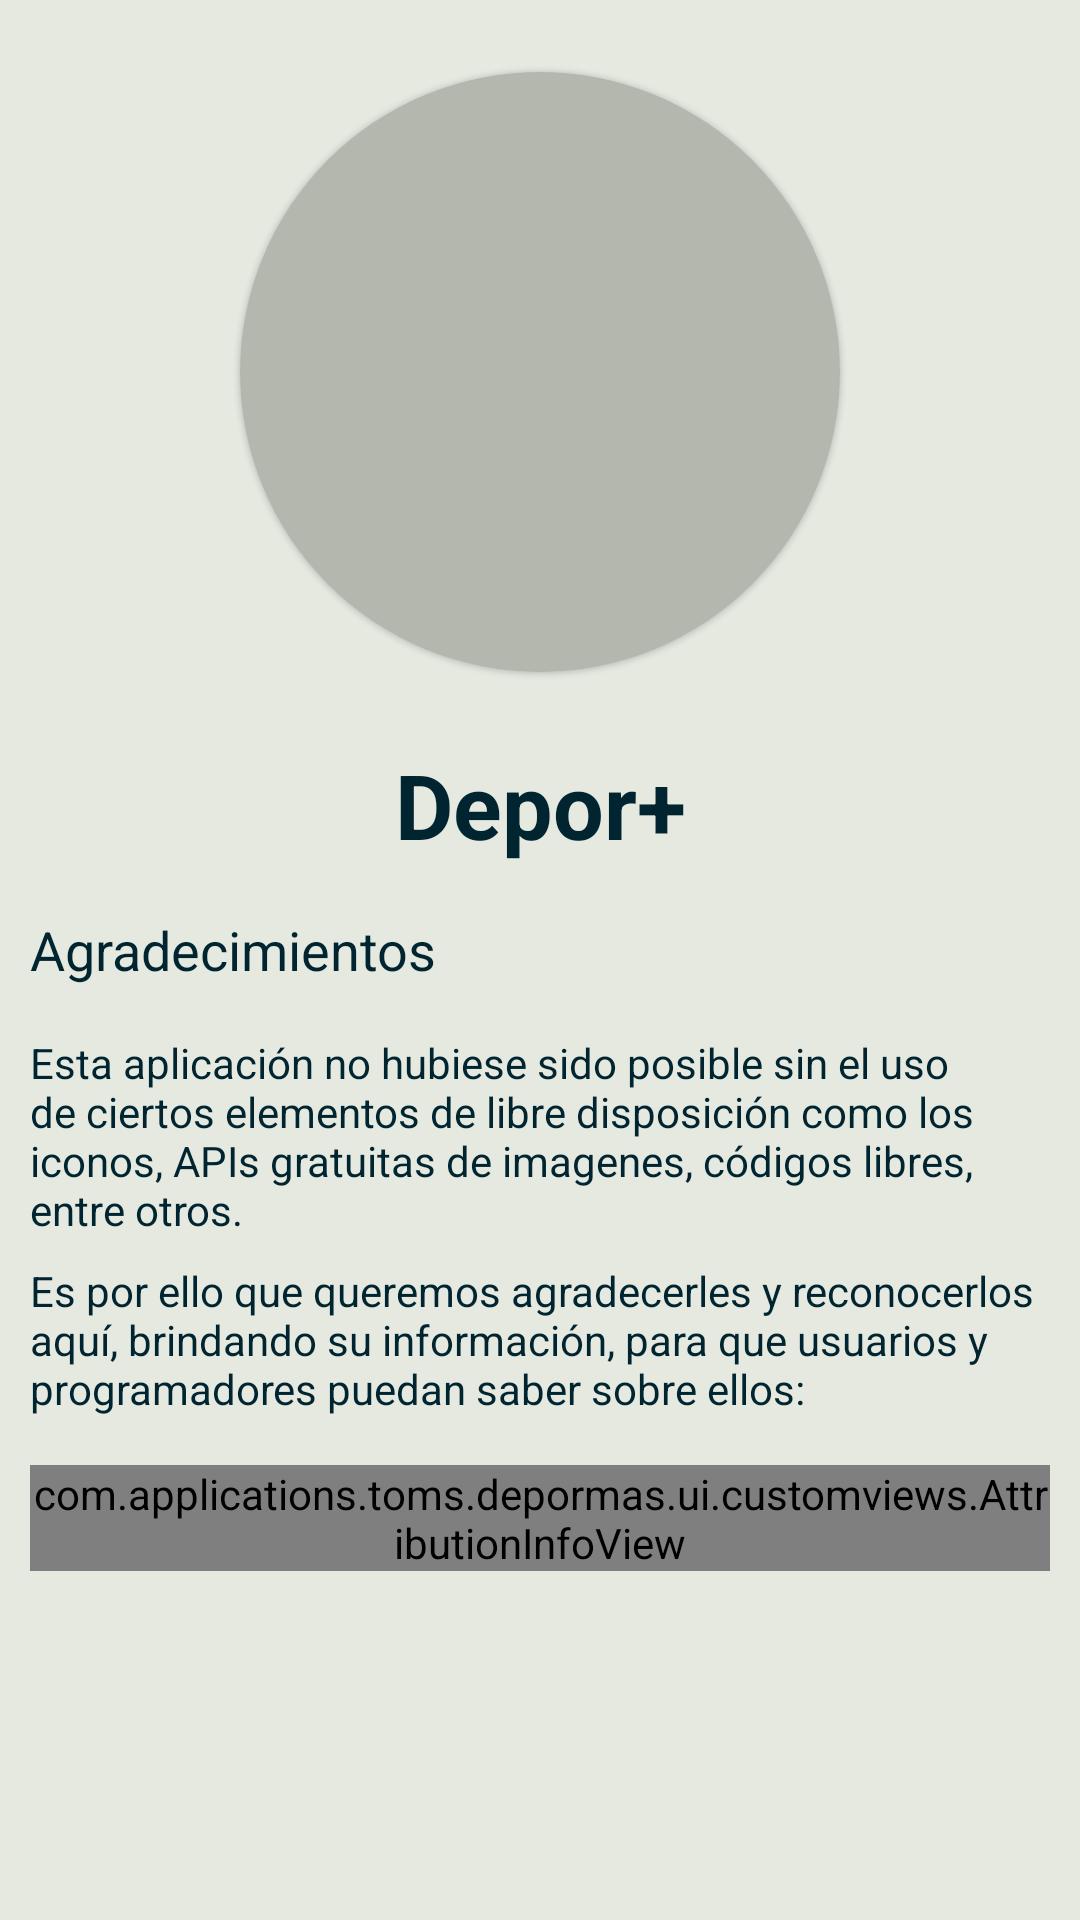

Android layout source for this screen:
<!-- AndroidManifest.xml: application theme Theme.DeporMas -->
<!-- res/layout/fragment_about_us.xml -->
<?xml version="1.0" encoding="utf-8"?>
<layout xmlns:android="http://schemas.android.com/apk/res/android"
    xmlns:tools="http://schemas.android.com/tools"
    xmlns:app="http://schemas.android.com/apk/res-auto"
    tools:context=".ui.screens.about.AboutUsFragment">

    <data>
        <variable
            name="viewModelAbout"
            type="com.applications.toms.depormas.ui.screens.about.ViewModelAboutUs" />
    </data>

    <androidx.constraintlayout.widget.ConstraintLayout
        android:id="@+id/container"
        android:layout_width="match_parent"
        android:layout_height="match_parent"
        android:background="@color/primaryColor">

        <androidx.core.widget.NestedScrollView
            android:layout_width="match_parent"
            android:layout_height="match_parent"
            >

            <androidx.constraintlayout.widget.ConstraintLayout
                android:id="@+id/about_fragment"
                android:layout_width="match_parent"
                android:layout_height="match_parent"
                tools:context=".ui.screens.about.AboutFragment"
                android:paddingBottom="15dp"
                android:layout_marginStart="10dp"
                android:layout_marginEnd="10dp"
                >

                <com.google.android.material.card.MaterialCardView
                    android:id="@+id/circular_logo"
                    android:layout_width="200dp"
                    android:layout_height="200dp"
                    android:layout_marginTop="24dp"
                    app:cardCornerRadius="200dp"
                    app:layout_constraintEnd_toEndOf="parent"
                    app:layout_constraintStart_toStartOf="parent"
                    app:layout_constraintTop_toTopOf="parent"
                    android:backgroundTint="@color/primaryDarkColor"
                    >

                    <ImageView
                        android:id="@+id/logo"
                        android:layout_width="160dp"
                        android:layout_height="160dp"
                        imageSrcDarkLight="@{viewModelAbout.darkMode}"
                        android:layout_gravity="center"
                        android:contentDescription="@string/content_description_logo"
                        />
                </com.google.android.material.card.MaterialCardView>

                <TextView
                    android:id="@+id/title_app"
                    android:layout_width="wrap_content"
                    android:layout_height="wrap_content"
                    android:layout_marginTop="24dp"
                    android:text="@string/app_name"
                    android:textColor="@color/secondaryDarkColor"
                    android:textSize="30sp"
                    android:textStyle="bold"
                    app:layout_constraintEnd_toEndOf="parent"
                    app:layout_constraintStart_toStartOf="parent"
                    app:layout_constraintTop_toBottomOf="@+id/circular_logo" />

                <TextView
                    android:id="@+id/subtitle"
                    android:layout_width="wrap_content"
                    android:layout_height="wrap_content"
                    android:layout_marginTop="16dp"
                    android:text="@string/title_attribution"
                    android:textColor="@color/secondaryDarkColor"
                    android:textSize="18sp"
                    app:layout_constraintStart_toStartOf="parent"
                    app:layout_constraintTop_toBottomOf="@+id/title_app" />

                <TextView
                    android:id="@+id/description_one"
                    android:layout_width="wrap_content"
                    android:layout_height="wrap_content"
                    android:layout_marginTop="16dp"
                    android:text="@string/desc_attribution"
                    android:textColor="@color/secondaryDarkColor"
                    app:layout_constraintEnd_toEndOf="parent"
                    app:layout_constraintStart_toStartOf="parent"
                    app:layout_constraintTop_toBottomOf="@+id/subtitle" />

                <TextView
                    android:id="@+id/description_two"
                    android:layout_width="wrap_content"
                    android:layout_height="wrap_content"
                    android:layout_marginTop="8dp"
                    android:text="@string/desc_2_attribution"
                    android:textColor="@color/secondaryDarkColor"
                    app:layout_constraintEnd_toEndOf="parent"
                    app:layout_constraintStart_toStartOf="parent"
                    app:layout_constraintTop_toBottomOf="@+id/description_one" />

                <com.applications.toms.depormas.ui.customviews.AttributionInfoView
                    android:id="@+id/thanks"
                    android:layout_width="wrap_content"
                    android:layout_height="wrap_content"
                    android:layout_marginTop="16dp"
                    android:textColor="@color/secondaryDarkColor"
                    app:layout_constraintStart_toStartOf="parent"
                    app:layout_constraintTop_toBottomOf="@+id/description_two" />

            </androidx.constraintlayout.widget.ConstraintLayout>
        </androidx.core.widget.NestedScrollView>
    </androidx.constraintlayout.widget.ConstraintLayout>

</layout>
<!-- resources referenced by this layout -->
<resources>
  <color name="primaryColor">#e5e9e0</color>
  <color name="primaryDarkColor">#b3b7ae</color>
  <color name="secondaryDarkColor">#002430</color>
  <string name="app_name">Depor+</string>
  <string name="content_description_logo">Logo de DeporMas</string>
  <string name="desc_2_attribution">Es por ello que queremos agradecerles y reconocerlos aquí, brindando su información, para que usuarios y programadores puedan saber sobre ellos:</string>
  <string name="desc_attribution">Esta aplicación no hubiese sido posible sin el uso de ciertos elementos de libre disposición como los iconos, APIs gratuitas de imagenes, códigos libres, entre otros.</string>
  <string name="title_attribution">Agradecimientos</string>
  <style name="Theme.DeporMas" parent="Theme.MaterialComponents.DayNight.DarkActionBar">
          
          <item name="colorPrimary">@color/primaryColor</item>
          <item name="colorPrimaryVariant">@color/primaryDarkColor</item>
          <item name="colorOnPrimary">@color/primaryTextColor</item>
          
          <item name="colorSecondary">@color/secondaryColor</item>
          <item name="colorSecondaryVariant">@color/secondaryDarkColor</item>
          <item name="colorOnSecondary">@color/secondaryTextColor</item>
          
          <item name="fontFamily">@font/cherry_cream_soda</item>
          
          <item name="android:statusBarColor" tools:targetApi="l">?attr/colorPrimaryVariant</item>
          
          //Action Bar Transparent
          <item name="android:windowTranslucentStatus">true</item>
          <item name="android:actionBarStyle">@style/ThemeActionBar</item>
          <item name="android:actionBarTheme">@style/ThemeActionBar</item>
          <item name="android:windowActionBarOverlay">true</item>
          
          <item name="actionBarStyle">@style/ThemeActionBar</item>
          <item name="actionBarTheme">@style/ThemeActionBar</item>
          <item name="windowActionBarOverlay">true</item>
  
          <item name="textInputStyle">@style/Widget.App.TextInputLayout</item>
      </style>
  
      //Transparent Action Bar
  <color name="primaryTextColor">#000000</color>
  <color name="secondaryColor">#294c59</color>
  <color name="secondaryTextColor">#ffffff</color>
  <style name="ThemeActionBar" parent="@style/Widget.AppCompat.Light.ActionBar">
          //Hide Action Bar Title
          <item name="android:displayOptions">showHome</item>
          <item name="displayOptions">showHome</item>
          //Transparent Bkg
          <item name="android:background">@null</item>
          <item name="background">@null</item>
          
          <item name="colorControlNormal">@color/secondaryColor</item>
          <item name="android:colorControlNormal" tools:ignore="NewApi">?colorControlNormal</item>
      </style>
  
      //Style for bottom Navigation
  <style name="Widget.App.TextInputLayout" parent="Widget.MaterialComponents.TextInputLayout.FilledBox">
          <item name="materialThemeOverlay">@style/ThemeOverlay.App.TextInputLayout</item>
          <item name="shapeAppearance">@style/ShapeAppearance.MaterialComponents.SmallComponent</item>
          <item name="hintTextColor">?attr/colorOnSurface</item>
      </style>
  <style name="ThemeOverlay.App.TextInputLayout" parent="">
          <item name="colorPrimary">@color/secondaryColor</item>
          <item name="colorOnSurface">@color/greyColor</item>
          <item name="colorError">@color/redColor</item>
          <item name="textAppearanceSubtitle1">@style/TextAppearance.MaterialComponents.Subtitle1</item>
          <item name="textAppearanceCaption">@style/TextAppearance.MaterialComponents.Caption</item>
          <item name="editTextStyle">@style/Widget.MaterialComponents.TextInputEditText.FilledBox</item>
      </style>
  
      // Bottom Sheet
  <color name="greyColor">#FF666666</color>
  <color name="redColor">#B71C1C</color>
</resources>
